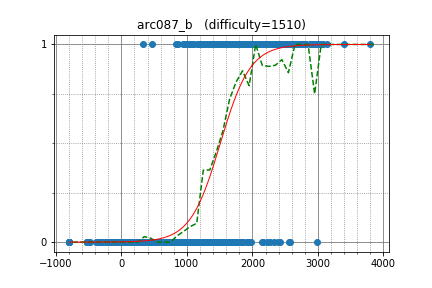

Values plotted in this chart, from the file beside it:
yowa, 1390.731832, 1
ibuki2003, 861, 1
yokoyama10, 1391, 1
mizusearchdemon, 336.9, 1
letter, 1744, 1
r67pr, 1248, 1
hirosuzuki, 1335, 1
Americanlasagna, 935.7, 1
Severyn, 1108, 1
rsk0315, 1682, 1
Kirin0890, 962, 1
creep04, 1401, 1
reew2n, 2525, 1
infer496, 1175, 1
Jubileus, 1226, 1
saltcandy123, 1846, 1
commy, 1588, 1
universato, 1232, 1
suwakotaro, 1049, 1
watchdog, 1298, 0
tanishi14, 1239, 0
mukadenodaiou, 922.4, 0
YongHeng, 1122, 0
naoppy, 827.5, 0
T_M, 739, 0
ishibashijun, 1110, 0
plcherrim, 1255, 0
hayabusa104, 1294, 0
green_dragon, 1387, 0
sopurani885, 934.9, 0
ts_, 1017, 0
naobird, 1076, 0
Microbe, 1212, 0
Fuh, 1289, 0
wahahawa, 904.7, 0
pigsoft, 977.4, 0
Amnestia, 635.4, 0
b1464296, 1136, 0
itohdak, 806.7, 0
rtia_bms, 1196, 0
keii11, 866.4, 0
agw02010, 894, 0
saku630, 946.8, 0
aketijyuuzou, 1413, 0
nii, 943.8, 0
yut071, 1488, 0
peace_of_junk, 1068, 0
cmplxXyttmt, 1109, 0
azshe, 876.6, 0
c201904, 1197, 0
lornd, 971.6, 0
paihu, 1136, 0
pinkspring, 1304, 0
ShuTsing, 679, 0
sotetsuk, 1943, 0
uzi215, 832.3, 0
kebla, 958.7, 0
NoraNola, 983.7, 0
lisalisa, 930.8, 0
hjw, 1321, 0
alphajinsei, 834.1, 0
... 1,025 more rows
